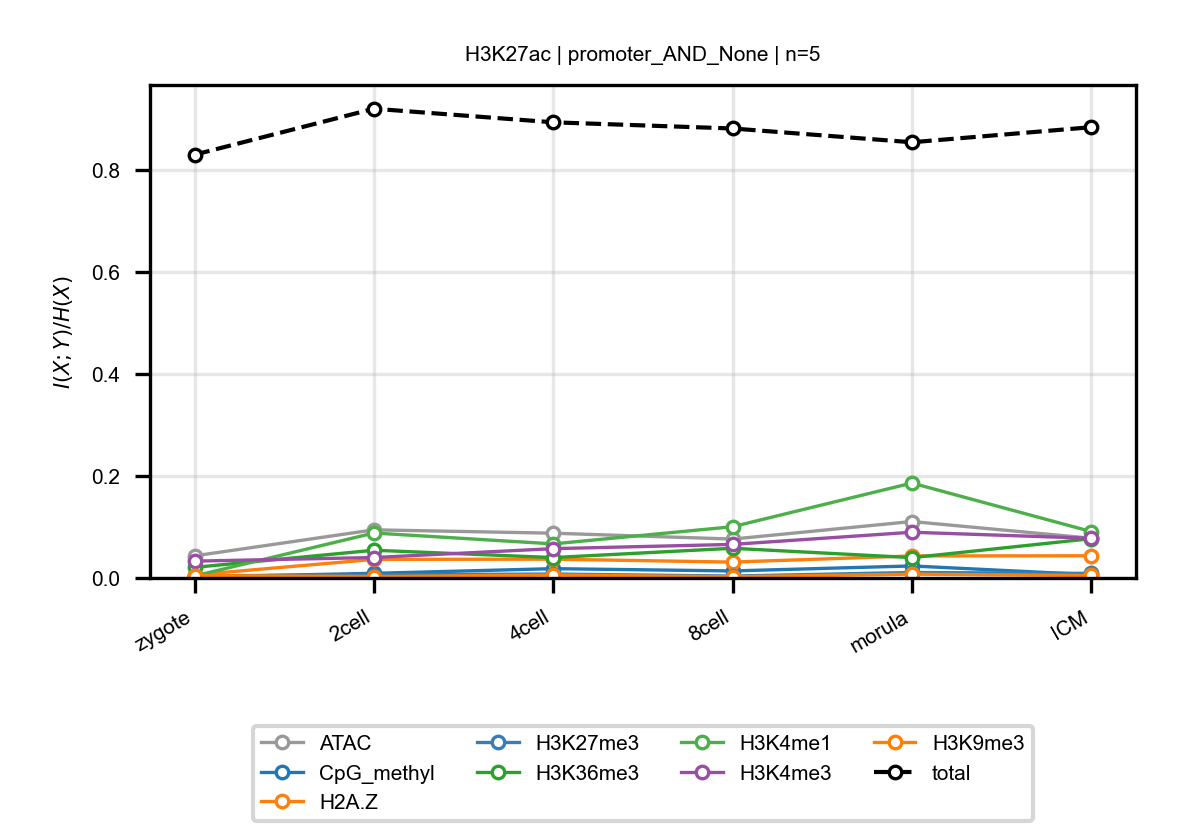

Values plotted in this chart, from the file beside it:
anchor, target, n_bins, stage, block, normalized_mi
H3K27ac, ATAC, 5, zygote, promoter_AND_None, 0.04332
H3K27ac, ATAC, 5, 2cell, promoter_AND_None, 0.09431
H3K27ac, ATAC, 5, 4cell, promoter_AND_None, 0.08772
H3K27ac, ATAC, 5, 8cell, promoter_AND_None, 0.0762
H3K27ac, ATAC, 5, morula, promoter_AND_None, 0.1106
H3K27ac, ATAC, 5, ICM, promoter_AND_None, 0.07778
H3K27ac, CpG_methyl, 5, zygote, promoter_AND_None, 0.00189
H3K27ac, CpG_methyl, 5, 2cell, promoter_AND_None, 0.009094
H3K27ac, CpG_methyl, 5, 4cell, promoter_AND_None, 0.01824
H3K27ac, CpG_methyl, 5, 8cell, promoter_AND_None, 0.01378
H3K27ac, CpG_methyl, 5, morula, promoter_AND_None, 0.02355
H3K27ac, CpG_methyl, 5, ICM, promoter_AND_None, 0.006376
H3K27ac, H2A.Z, 5, zygote, promoter_AND_None, 0.006018
H3K27ac, H2A.Z, 5, 2cell, promoter_AND_None, 0.03642
H3K27ac, H2A.Z, 5, 4cell, promoter_AND_None, 0.03679
H3K27ac, H2A.Z, 5, 8cell, promoter_AND_None, 0.03112
H3K27ac, H2A.Z, 5, morula, promoter_AND_None, 0.0432
H3K27ac, H2A.Z, 5, ICM, promoter_AND_None, 0.04348
H3K27ac, H3K27me3, 5, zygote, promoter_AND_None, 0.004122
H3K27ac, H3K27me3, 5, 2cell, promoter_AND_None, 0.006226
H3K27ac, H3K27me3, 5, 4cell, promoter_AND_None, 0.007704
H3K27ac, H3K27me3, 5, 8cell, promoter_AND_None, 0.003769
H3K27ac, H3K27me3, 5, morula, promoter_AND_None, 0.01077
H3K27ac, H3K27me3, 5, ICM, promoter_AND_None, 0.008919
H3K27ac, H3K36me3, 5, zygote, promoter_AND_None, 0.02082
H3K27ac, H3K36me3, 5, 2cell, promoter_AND_None, 0.05434
H3K27ac, H3K36me3, 5, 4cell, promoter_AND_None, 0.04
H3K27ac, H3K36me3, 5, 8cell, promoter_AND_None, 0.05818
H3K27ac, H3K36me3, 5, morula, promoter_AND_None, 0.03986
H3K27ac, H3K36me3, 5, ICM, promoter_AND_None, 0.07706
H3K27ac, H3K4me1, 5, zygote, promoter_AND_None, 0.003981
H3K27ac, H3K4me1, 5, 2cell, promoter_AND_None, 0.0881
H3K27ac, H3K4me1, 5, 4cell, promoter_AND_None, 0.06676
H3K27ac, H3K4me1, 5, 8cell, promoter_AND_None, 0.1004
H3K27ac, H3K4me1, 5, morula, promoter_AND_None, 0.186
H3K27ac, H3K4me1, 5, ICM, promoter_AND_None, 0.0909
H3K27ac, H3K4me3, 5, zygote, promoter_AND_None, 0.03301
H3K27ac, H3K4me3, 5, 2cell, promoter_AND_None, 0.04005
H3K27ac, H3K4me3, 5, 4cell, promoter_AND_None, 0.05745
H3K27ac, H3K4me3, 5, 8cell, promoter_AND_None, 0.06576
H3K27ac, H3K4me3, 5, morula, promoter_AND_None, 0.08961
H3K27ac, H3K4me3, 5, ICM, promoter_AND_None, 0.07769
H3K27ac, H3K9me3, 5, zygote, promoter_AND_None, 0.004787
H3K27ac, H3K9me3, 5, 2cell, promoter_AND_None, 0.002819
H3K27ac, H3K9me3, 5, 4cell, promoter_AND_None, 0.005694
H3K27ac, H3K9me3, 5, 8cell, promoter_AND_None, 0.002456
H3K27ac, H3K9me3, 5, morula, promoter_AND_None, 0.007462
H3K27ac, H3K9me3, 5, ICM, promoter_AND_None, 0.004846
H3K27ac, total, 5, zygote, promoter_AND_None, 0.8293
H3K27ac, total, 5, 2cell, promoter_AND_None, 0.9193
H3K27ac, total, 5, 4cell, promoter_AND_None, 0.8927
H3K27ac, total, 5, 8cell, promoter_AND_None, 0.8806
H3K27ac, total, 5, morula, promoter_AND_None, 0.8536
H3K27ac, total, 5, ICM, promoter_AND_None, 0.8832
